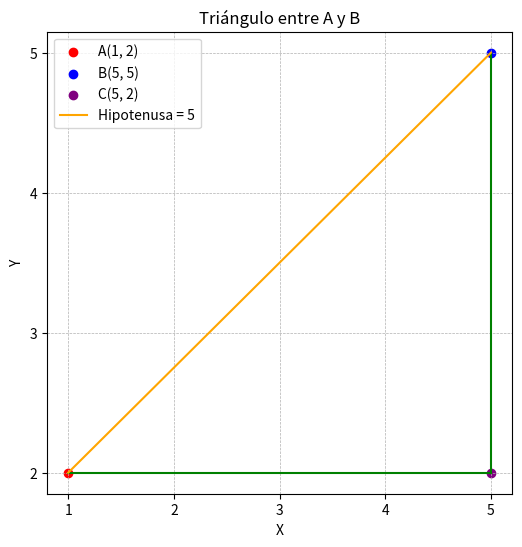

Reproduce this figure in Python.
import matplotlib.pyplot as plt
import numpy as np

# Puntos
A = (1, 2)
B = (5, 5)
C = (B[0], A[1])  # Punto intermedio para formar el triángulo

# Distancias
distancia_euclidiana = int(np.sqrt((B[0] - A[0])**2 + (B[1] - A[1])**2))
distancia_manhattan = abs(B[0] - A[0]) + abs(B[1] - A[1])

print("Distancia Euclidiana:", distancia_euclidiana)
print("Distancia Manhattan:", distancia_manhattan)

# Crear cuadrícula
plt.figure(figsize=(6,6))
plt.grid(True, which='both', linestyle='--', linewidth=0.5)
plt.xticks(range(0, 7))
plt.yticks(range(0, 7))

# Dibujar puntos
plt.scatter(A[0], A[1], color='red', label=f"A{A}")
plt.scatter(B[0], B[1], color='blue', label=f"B{B}")
plt.scatter(C[0], C[1], color='purple', label=f"C{C}")

# Dibujar triángulo
plt.plot([A[0], C[0]], [A[1], C[1]], color='green')   # Cateto horizontal
plt.plot([C[0], B[0]], [C[1], B[1]], color='green')   # Cateto vertical
plt.plot([A[0], B[0]], [A[1], B[1]], color='orange', label=f"Hipotenusa = {distancia_euclidiana}")

plt.legend()
plt.title("Triángulo entre A y B")
plt.xlabel("X")
plt.ylabel("Y")
plt.show()
